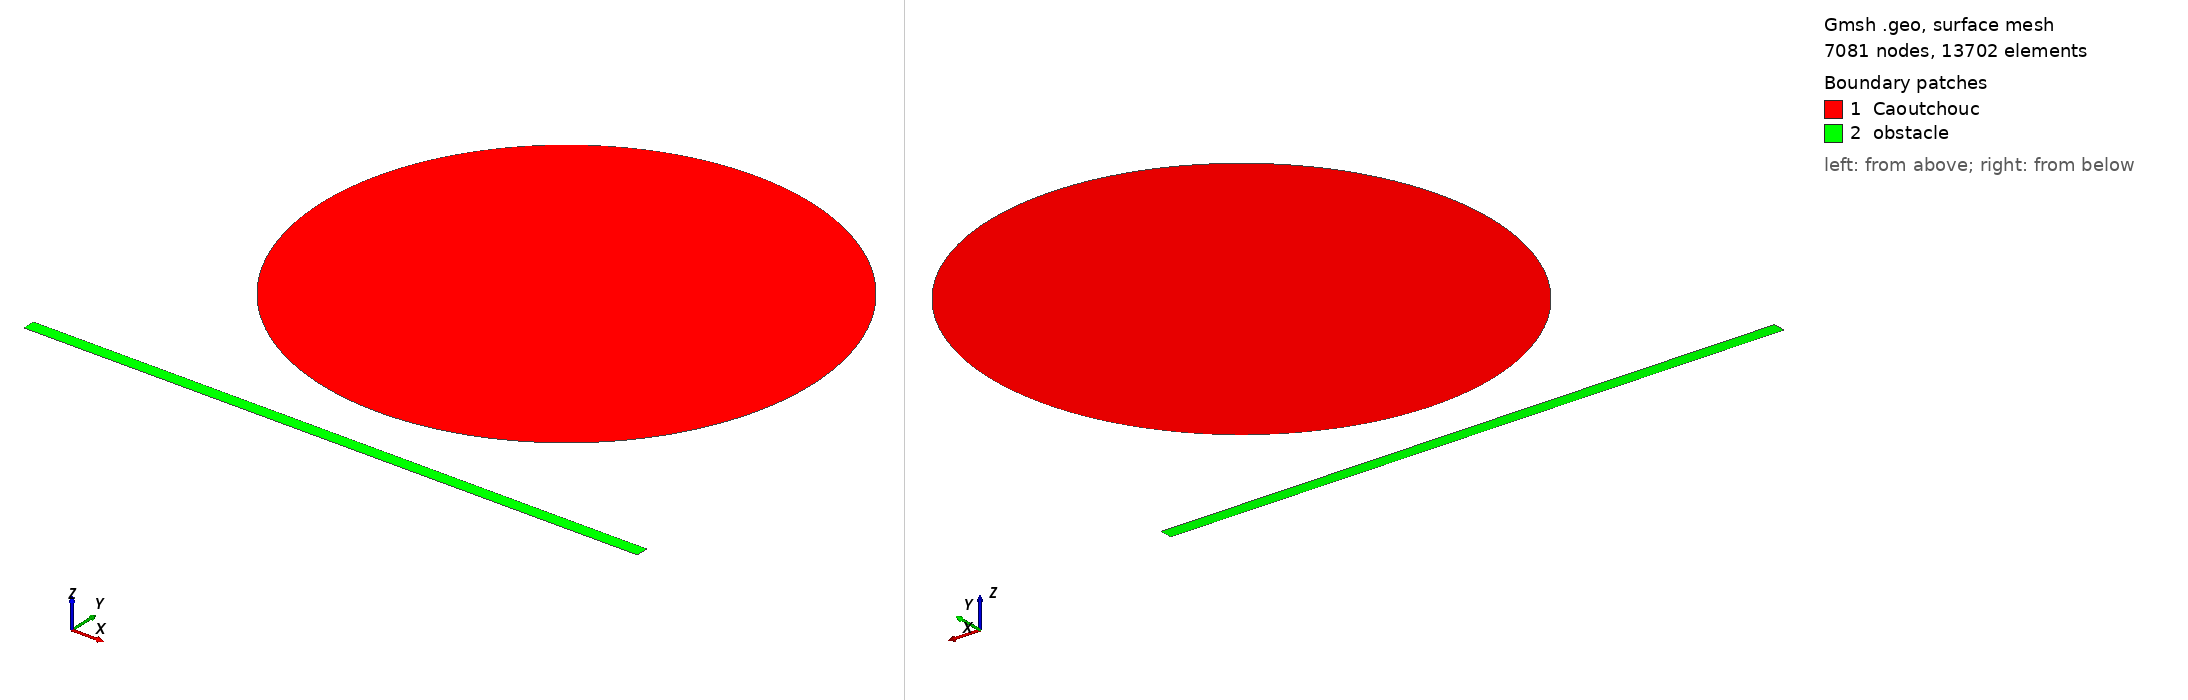

Gmsh geometry script, surface-meshed: 7081 nodes, 13702 surface elements. Boundary patches (legend numbers): 1 Caoutchouc, 2 obstacle. Left view from above one corner, right view from below the opposite corner. Legend entries are the model's physical surfaces. The drawing asked Gmsh for element sizes between 1% and 20% of the model's largest extent; the script's own settings can give other sizes.

=== ball.geo (drawn) ===
h = 0.4;
Point(1) = {0, 24, 0, h};
Point(2) = {0, 44, 0, h};
Point(3) = {0, 4, 0, h};

Circle(1) = {3, 1, 2};
Circle(2) = {2, 1, 3};
Curve Loop(1) = {1, 2};
Plane Surface(1) = {1};

Point{1} In Surface{1};

Physical Point("CM")={1};
Physical Curve("Wall", 4) = {1,2};
Physical Surface("Caoutchouc", 6) = {1};

Point(100) = {-25, 0, 0, h};
Point(200) = {-25, -1, 0, h};
Point(300) = {25, -1, 0, h};
Point(400) = {25, 0, 0, h};

Line(100) = {300, 200};
Line(200) = {200, 100};
Line(300) = {100, 400};
Line(400) = {400, 300};

Curve Loop(100) = {400, 100, 200, 300};
Plane Surface(100) = {100};

Physical Curve("Obs1", 500) = {400, 100, 200, 300};
Physical Surface("obstacle", 600) = {100};
